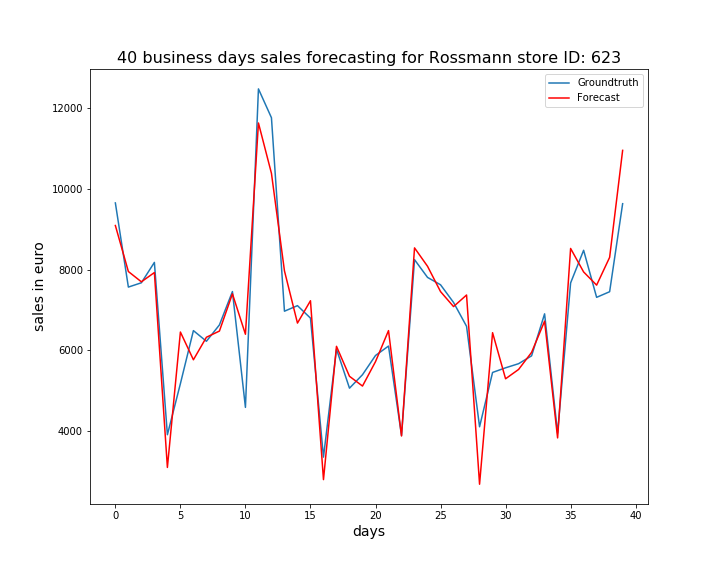

Source data for this figure (header and first rows):
, ActualSales, Sales
0, 9655, 9095
1, 7569, 7955
2, 7676, 7700
3, 8181, 7929
4, 3909, 3098
5, 5175, 6455
6, 6490, 5767
7, 6226, 6326
8, 6631, 6479
9, 7458, 7402
10, 4587, 6400
11, 12482, 11637
12, 11767, 10388
13, 6971, 7971
14, 7109, 6677
15, 6800, 7231
16, 3354, 2796
17, 6031, 6101
18, 5063, 5357
19, 5397, 5116
20, 5873, 5721
21, 6107, 6490
22, 3891, 3878
23, 8249, 8541
24, 7809, 8085
25, 7626, 7457
26, 7188, 7086
27, 6597, 7372
28, 4106, 2682
29, 5453, 6439
30, 5568, 5296
31, 5670, 5527
32, 5865, 5950
33, 6906, 6724
34, 3948, 3830
35, 7672, 8527
36, 8481, 7944
37, 7315, 7617
38, 7454, 8306
39, 9636, 10958
